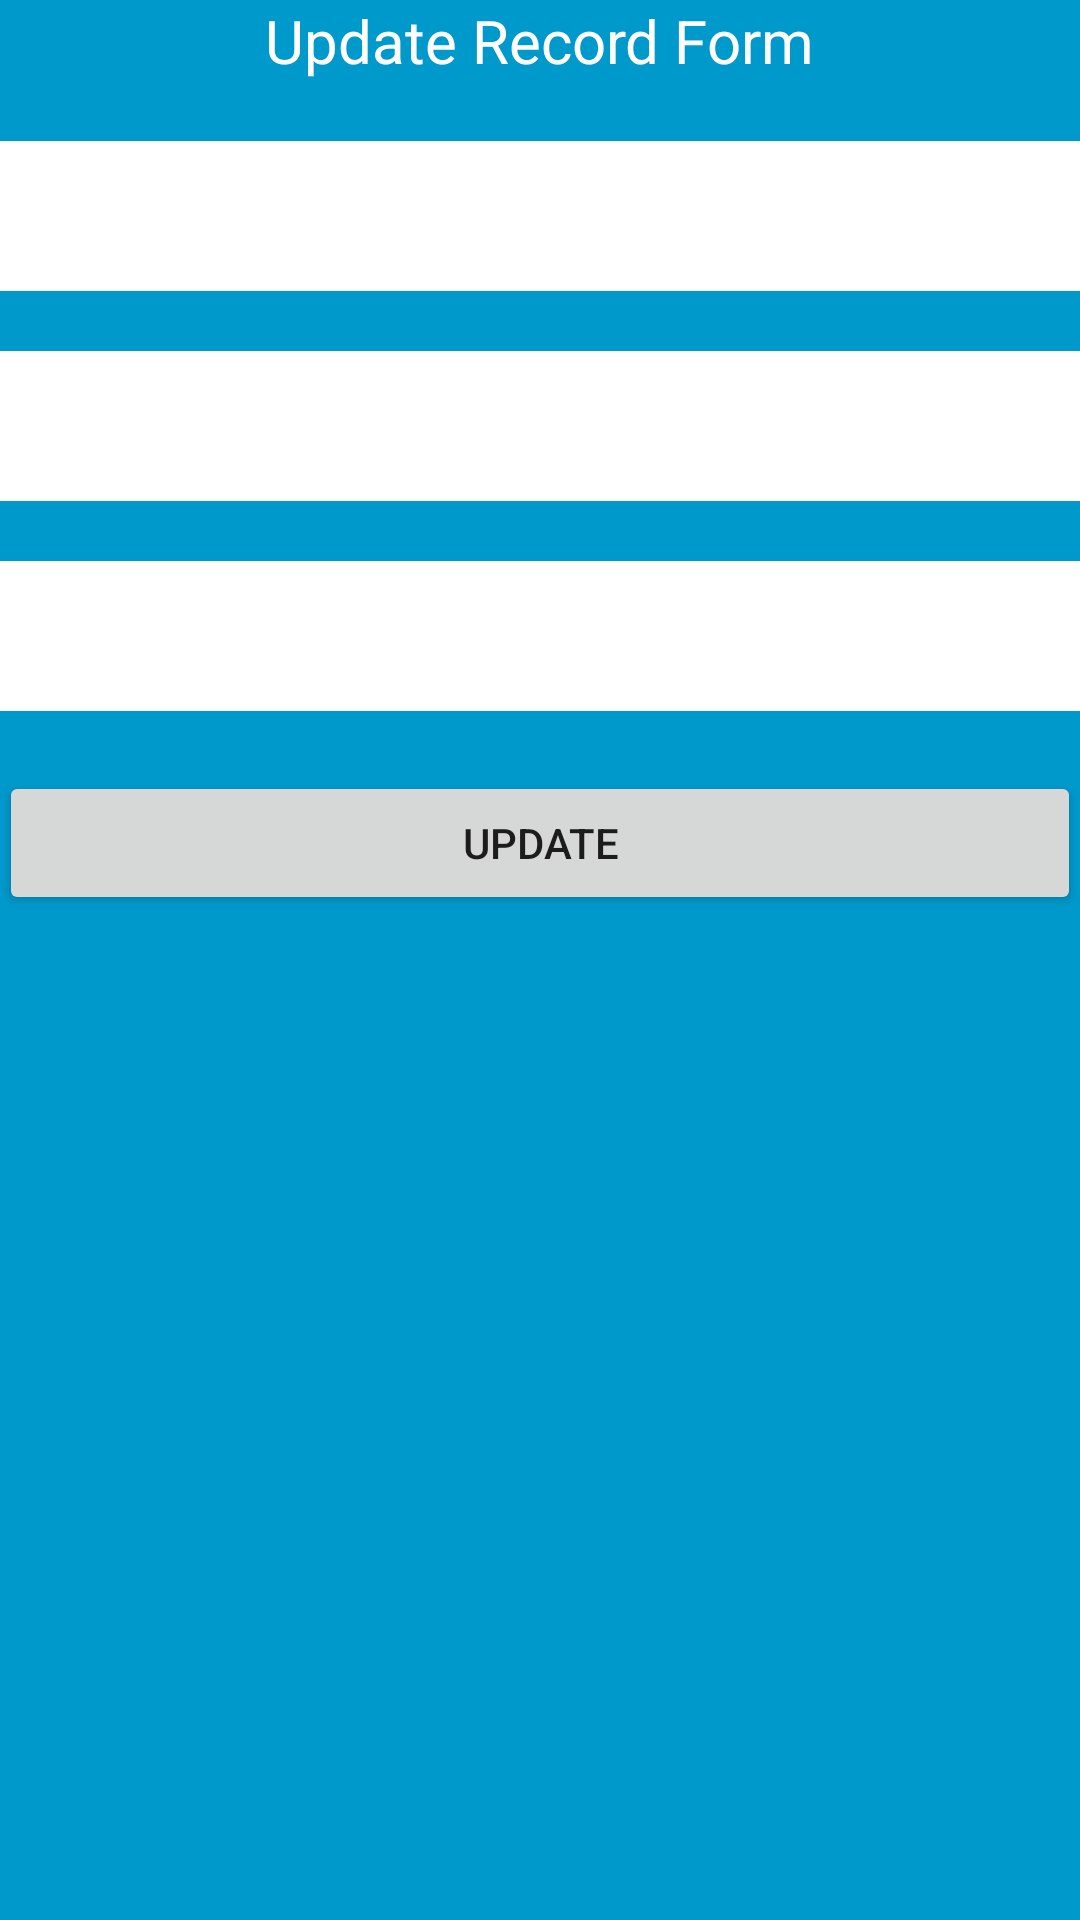

Produce the Android XML layout that renders to this screen, including the resource entries it uses.
<!-- AndroidManifest.xml: application theme AppTheme -->
<!-- res/layout/activity_update.xml -->
<?xml version="1.0" encoding="utf-8"?>

<RelativeLayout xmlns:android="http://schemas.android.com/apk/res/android"
    xmlns:tools="http://schemas.android.com/tools"
    android:id="@+id/activity_update"
    android:layout_width="match_parent"
    android:layout_height="match_parent"
    android:paddingBottom="@dimen/activity_vertical_margin"
    android:paddingLeft="@dimen/activity_horizontal_margin"
    android:paddingRight="@dimen/activity_horizontal_margin"
    android:paddingTop="@dimen/activity_vertical_margin"
    tools:context="com.example.sangol.myapplication.UpdateActivity"
    android:background="@android:color/holo_blue_dark">

    <TextView
        android:text="Update Record Form"
        android:layout_width="wrap_content"
        android:layout_height="wrap_content"
        android:layout_alignParentTop="true"
        android:layout_centerHorizontal="true"
        android:textSize="20dp"
        android:textColor="#fff"
        android:id="@+id/textView" />

    <EditText
        android:layout_width="fill_parent"
        android:layout_height="50dp"
        android:textColor="#000"
        android:background="#fff"
        android:inputType="textPersonName"
        android:gravity="center"
        android:ems="10"
        android:layout_below="@+id/textView"
        android:layout_centerHorizontal="true"
        android:layout_marginTop="20dp"
        android:id="@+id/matno" />

    <EditText
        android:layout_width="fill_parent"
        android:layout_height="50dp"
        android:textColor="#000"
        android:background="#fff"
        android:inputType="textPersonName"
        android:gravity="center"
        android:ems="10"
        android:layout_below="@+id/matno"
        android:layout_centerHorizontal="true"
        android:layout_marginTop="20dp"
        android:id="@+id/password" />

    <EditText
        android:layout_width="fill_parent"
        android:layout_height="50dp"
        android:textColor="#000"
        android:background="#fff"
        android:inputType="textPersonName"
        android:gravity="center"
        android:ems="10"
        android:layout_below="@+id/password"
        android:layout_centerHorizontal="true"
        android:layout_marginTop="20dp"
        android:id="@+id/major" />

    <Button
        android:text="Update"
        android:layout_width="fill_parent"
        android:layout_height="wrap_content"
        android:layout_marginTop="20dp"
        android:layout_below="@+id/major"
        android:id="@+id/UpdateButton" />

    <TableLayout
        android:layout_width="match_parent"
        android:layout_height="match_parent"
        android:layout_alignParentTop="true"
        android:layout_alignParentLeft="true"
        android:layout_alignParentStart="true">

        <TableRow
            android:layout_width="match_parent"
            android:layout_height="match_parent" />

        <TableRow
            android:layout_width="match_parent"
            android:layout_height="match_parent" />

        <TableRow
            android:layout_width="match_parent"
            android:layout_height="match_parent" />

        <TableRow
            android:layout_width="match_parent"
            android:layout_height="match_parent" />
    </TableLayout>

</RelativeLayout>
<!-- resources referenced by this layout -->
<resources>
  <style name="AppTheme" parent="Theme.AppCompat.Light.DarkActionBar">
          
          <item name="colorPrimary">@color/colorPrimary</item>
          <item name="colorPrimaryDark">@color/colorPrimaryDark</item>
          <item name="colorAccent">@color/colorAccent</item>
      </style>
  <color name="colorPrimary">#3f51b5</color>
  <color name="colorPrimaryDark">#303F9F</color>
  <color name="colorAccent">#ff4081</color>
</resources>
